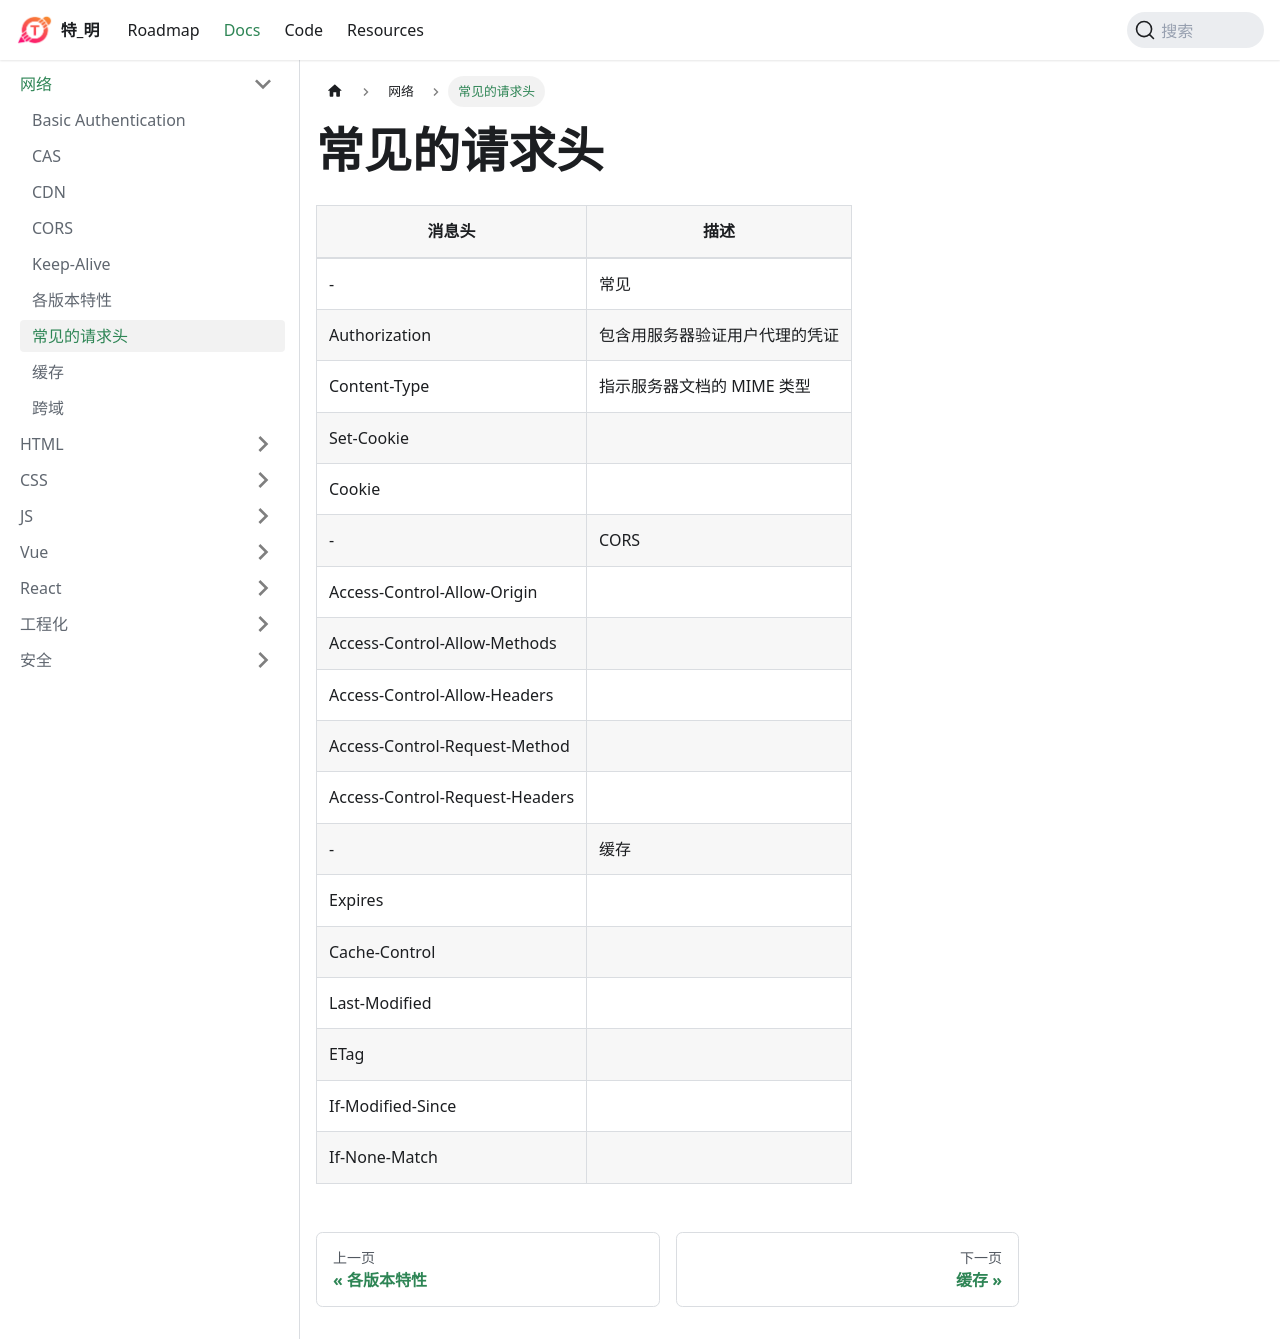

repository: huteming/huteming.github.io · page: docs/internet/常见的请求头.html · generator: docusaurus

| 消息头                         | 描述                           |
| ------------------------------ | ------------------------------ |
| -                              | 常见                           |
| Authorization                  | 包含用服务器验证用户代理的凭证 |
| Content-Type                   | 指示服务器文档的 MIME 类型     |
| Set-Cookie                     |                                |
| Cookie                         |                                |
| -                              | CORS                           |
| Access-Control-Allow-Origin    |                                |
| Access-Control-Allow-Methods   |                                |
| Access-Control-Allow-Headers   |                                |
| Access-Control-Request-Method  |                                |
| Access-Control-Request-Headers |                                |
| -                              | 缓存                           |
| Expires                        |                                |
| Cache-Control                  |                                |
| Last-Modified                  |                                |
| ETag                           |                                |
| If-Modified-Since              |                                |
| If-None-Match                  |                                |
